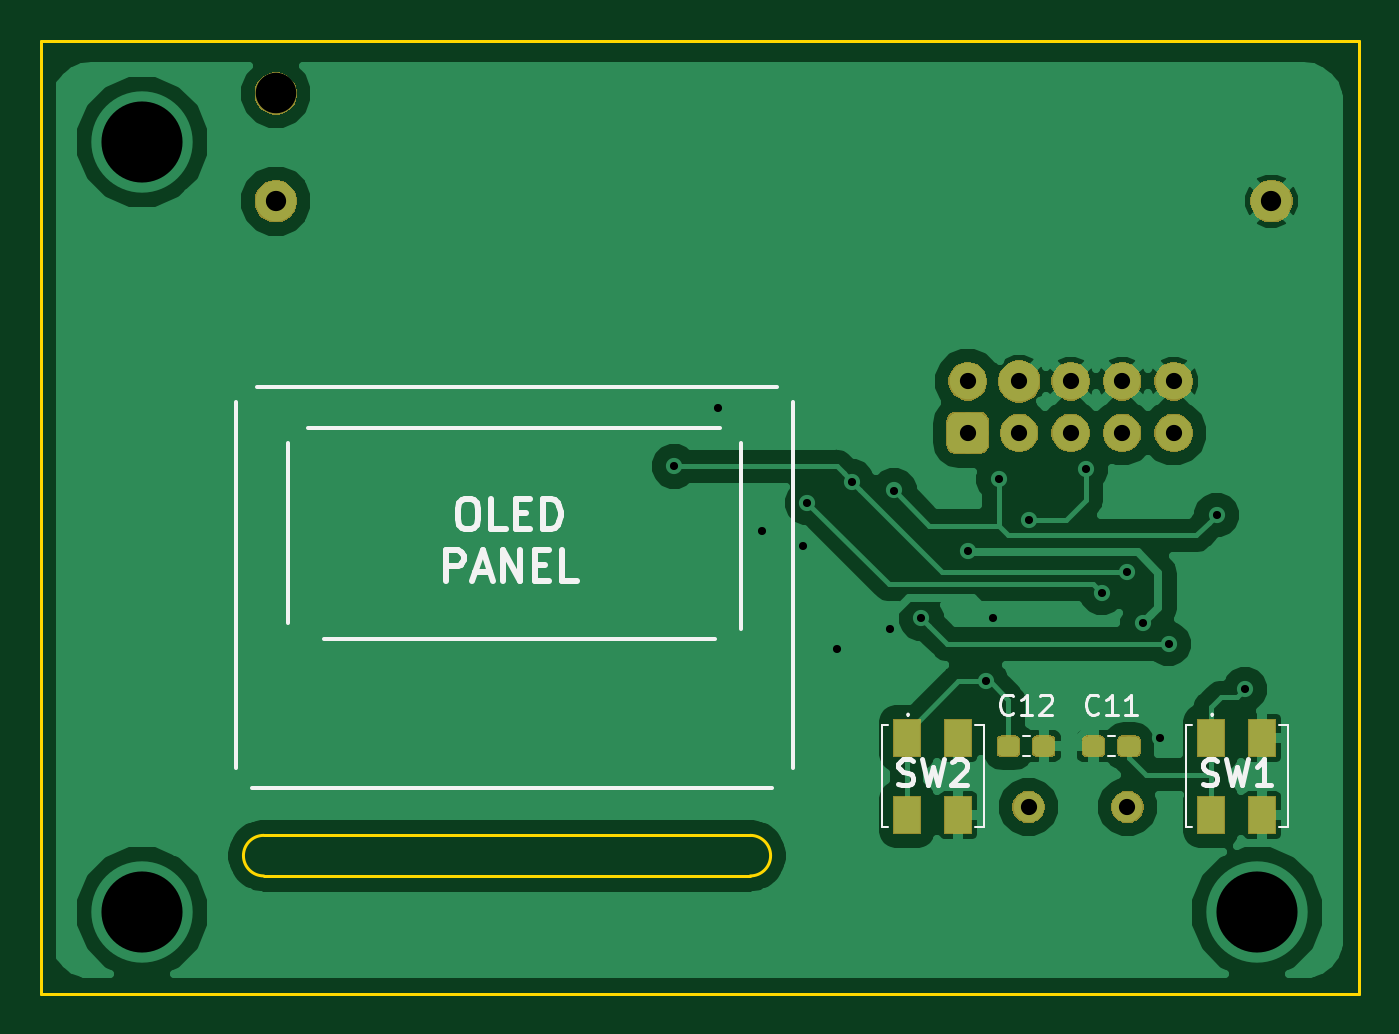
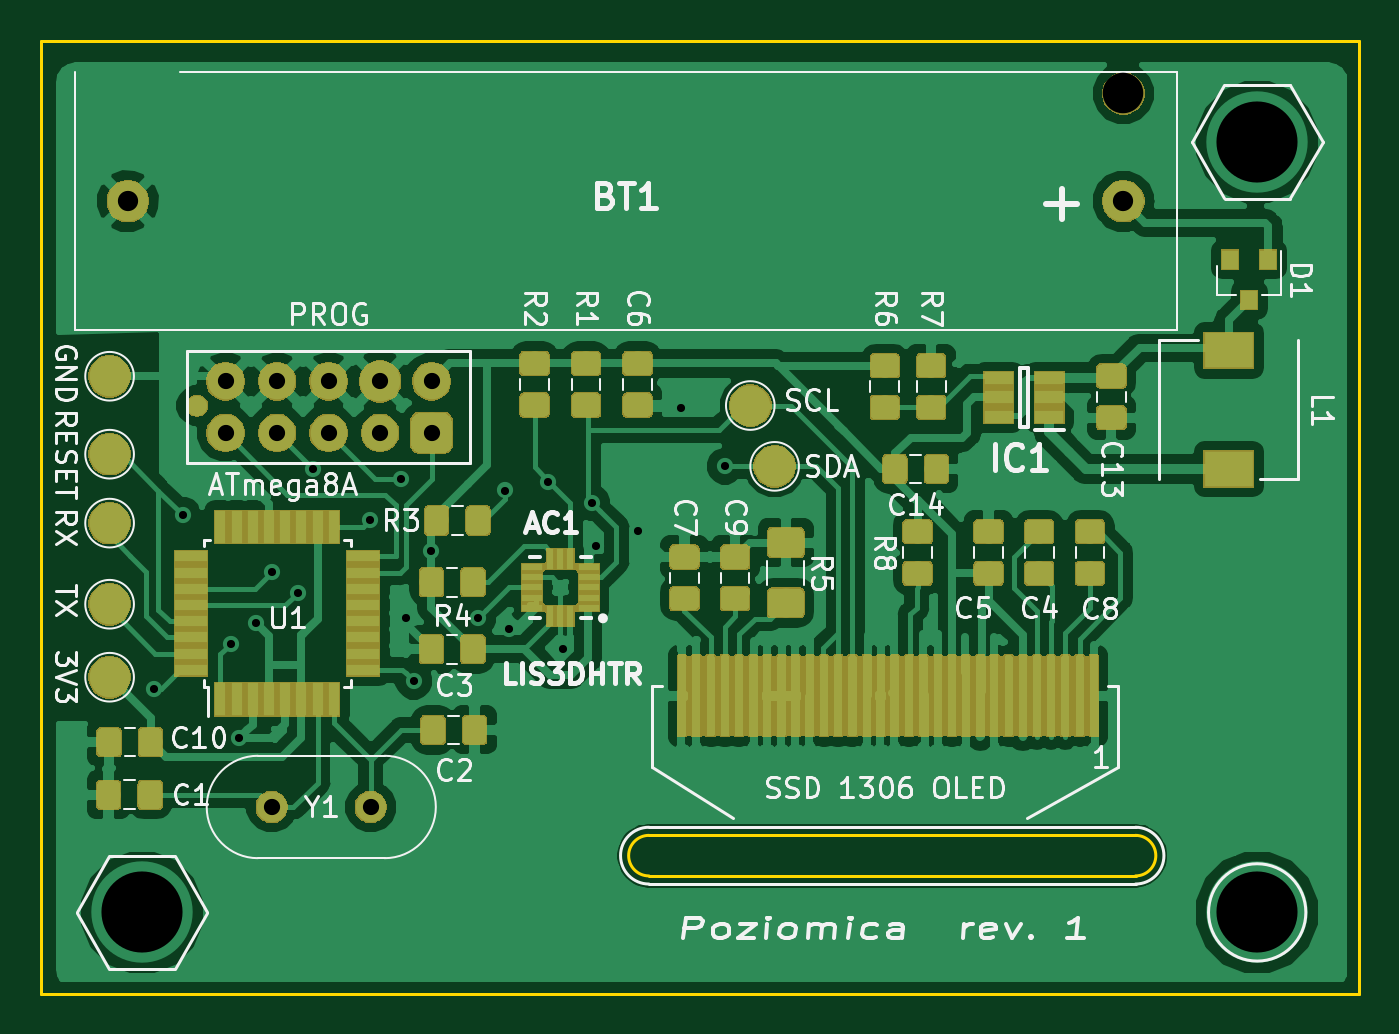
Circuit board: 9 layer files. Board 65.0 x 47.0 mm.
- bottom_copper: Poziomica 1.0-B.Cu.gbr (234978 bytes)
- bottom_mask: Poziomica 1.0-B.Mask.gbr (91661 bytes)
- bottom_silk: Poziomica 1.0-B.SilkS.gbr (43954 bytes)
- outline: Poziomica 1.0-Edge.Cuts.gbr (1120 bytes)
- top_copper: Poziomica 1.0-F.Cu.gbr (55941 bytes)
- top_mask: Poziomica 1.0-F.Mask.gbr (17833 bytes)
- top_silk: Poziomica 1.0-F.SilkS.gbr (7322 bytes)
- drill: Poziomica 1.0-NPTH.drl (136 bytes)
- drill: Poziomica 1.0-PTH.drl (749 bytes)

=== bottom_copper: Poziomica 1.0-B.Cu.gbr (234978 bytes, source omitted) ===
=== bottom_mask: Poziomica 1.0-B.Mask.gbr (91661 bytes, source omitted) ===
=== bottom_silk: Poziomica 1.0-B.SilkS.gbr (43954 bytes, source omitted) ===
=== outline: Poziomica 1.0-Edge.Cuts.gbr ===
G04 #@! TF.GenerationSoftware,KiCad,Pcbnew,(5.0.2)-1*
G04 #@! TF.CreationDate,2020-02-24T21:14:20+01:00*
G04 #@! TF.ProjectId,Poziomica 1.0,506f7a69-6f6d-4696-9361-20312e302e6b,rev?*
G04 #@! TF.SameCoordinates,Original*
G04 #@! TF.FileFunction,Profile,NP*
%FSLAX46Y46*%
G04 Gerber Fmt 4.6, Leading zero omitted, Abs format (unit mm)*
G04 Created by KiCad (PCBNEW (5.0.2)-1) date 24.02.2020 21:14:20*
%MOMM*%
%LPD*%
G01*
G04 APERTURE LIST*
%ADD10C,0.150000*%
G04 APERTURE END LIST*
D10*
X62000000Y-43000000D02*
G75*
G03X62000000Y-43000000I-2000000J0D01*
G01*
X7000000Y-5000000D02*
G75*
G03X7000000Y-5000000I-2000000J0D01*
G01*
X7000000Y-43000000D02*
G75*
G03X7000000Y-43000000I-2000000J0D01*
G01*
X11000000Y-41200000D02*
X35000000Y-41200000D01*
X35000000Y-39200000D02*
X11000000Y-39200000D01*
X35000000Y-39200000D02*
G75*
G02X35000000Y-41200000I0J-1000000D01*
G01*
X11000000Y-41200000D02*
G75*
G02X11000000Y-39200000I0J1000000D01*
G01*
X65000000Y-47000000D02*
X14986000Y-47000000D01*
X0Y-47000000D02*
X14986000Y-47000000D01*
X0Y-47000000D02*
X0Y0D01*
X65000000Y0D02*
X65000000Y-47000000D01*
X0Y0D02*
X65000000Y0D01*
M02*

=== top_copper: Poziomica 1.0-F.Cu.gbr (55941 bytes, source omitted) ===
=== top_mask: Poziomica 1.0-F.Mask.gbr (17833 bytes, source omitted) ===
=== top_silk: Poziomica 1.0-F.SilkS.gbr (7322 bytes, source omitted) ===
=== drill: Poziomica 1.0-NPTH.drl ===
M48
;DRILL file {KiCad (5.0.2)-1} date 24.02.2020 21:14:26
;FORMAT={-:-/ absolute / metric / decimal}
FMAT,2
METRIC,TZ
%
G90
G05
T0
M30

=== drill: Poziomica 1.0-PTH.drl ===
M48
;DRILL file {KiCad (5.0.2)-1} date 24.02.2020 21:14:26
;FORMAT={-:-/ absolute / metric / decimal}
FMAT,2
METRIC,TZ
T1C0.400
T2C0.800
T3C1.000
T4C2.000
T5C4.000
%
G90
G05
T1
X31.25Y-21.
X33.4Y-18.1
X35.56Y-24.176
X37.592Y-24.938
X37.8Y-22.8
X39.25Y-30.
X40.Y-21.75
X41.91Y-29.002
X42.094Y-22.191
X43.434Y-28.494
X45.729Y-25.192
X46.6Y-31.6
X46.99Y-28.494
X47.244Y-21.636
X48.768Y-23.668
X51.562Y-21.128
X52.324Y-27.224
X53.594Y-26.208
X54.356Y-28.748
X55.2Y-34.4
X55.626Y-29.764
X58.Y-23.4
X59.4Y-32.
T2
X45.72Y-16.81
X45.72Y-19.35
X48.26Y-16.81
X48.26Y-19.35
X50.8Y-16.81
X50.8Y-19.35
X53.34Y-16.81
X53.34Y-19.35
X55.88Y-16.81
X55.88Y-19.35
X48.72Y-37.8
X53.6Y-37.8
T3
X11.6Y-7.92
X60.7Y-7.92
T4
X11.6Y-2.61
T5
X5.Y-5.
X5.Y-43.
X60.Y-43.
T0
M30

